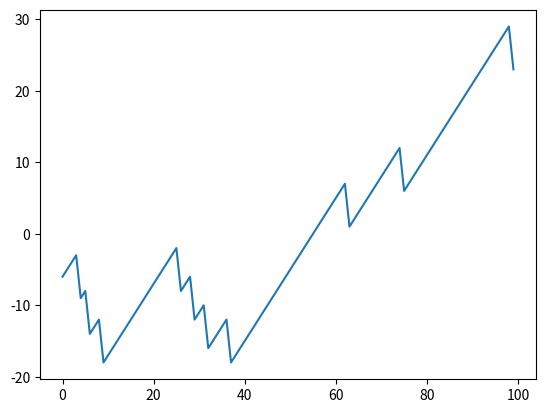

Here is the Python script that generated this plot:
'''
超几何分布（hypergeometric distribution）是一种离散概率分布，它描述的是一个罐子里有
两种物件，无放回地从中抽取指定数量的物件后，抽出指定种类物件的数量。 NumPy random模
块中的hypergeometric函数可以模拟这种分布
设想有这样一个游戏秀节目，每当参赛者回答对一个问题，他们可以从一个罐子里摸出3个
球并放回。罐子里有一个“倒霉球”，一旦这个球被摸出，参赛者会被扣去6分。而如果他们摸出
的3个球全部来自其余的25个普通球，那么可以得到1分。因此，如果一共有100道问题被正确回
答，得分情况会是怎样的呢？为了解决这个问题，请完成如下步骤
'''
import numpy as np
from matplotlib.pyplot import plot, show
'''
(1) 使用hypergeometric函数初始化游戏的结果矩阵。该函数的第一个参数为罐中普通球
的数量，第二个参数为“倒霉球”的数量，第三个参数为每次采样（摸球）的数量。
'''
points = np.zeros(100)
outcomes = np.random.hypergeometric(25, 1, 3, size=len(points))
#(2) 根据上一步产生的游戏结果计算相应的得分。
for i in range(len(points)):
    if outcomes[i] == 3:
        points[i] = points[i - 1] + 1
    elif outcomes[i] == 2:
        points[i] = points[i - 1] - 6
    else:
        print (outcomes[i])
# (3) 使用Matplotlib绘制points数组。
plot(np.arange(len(points)), points)
show()